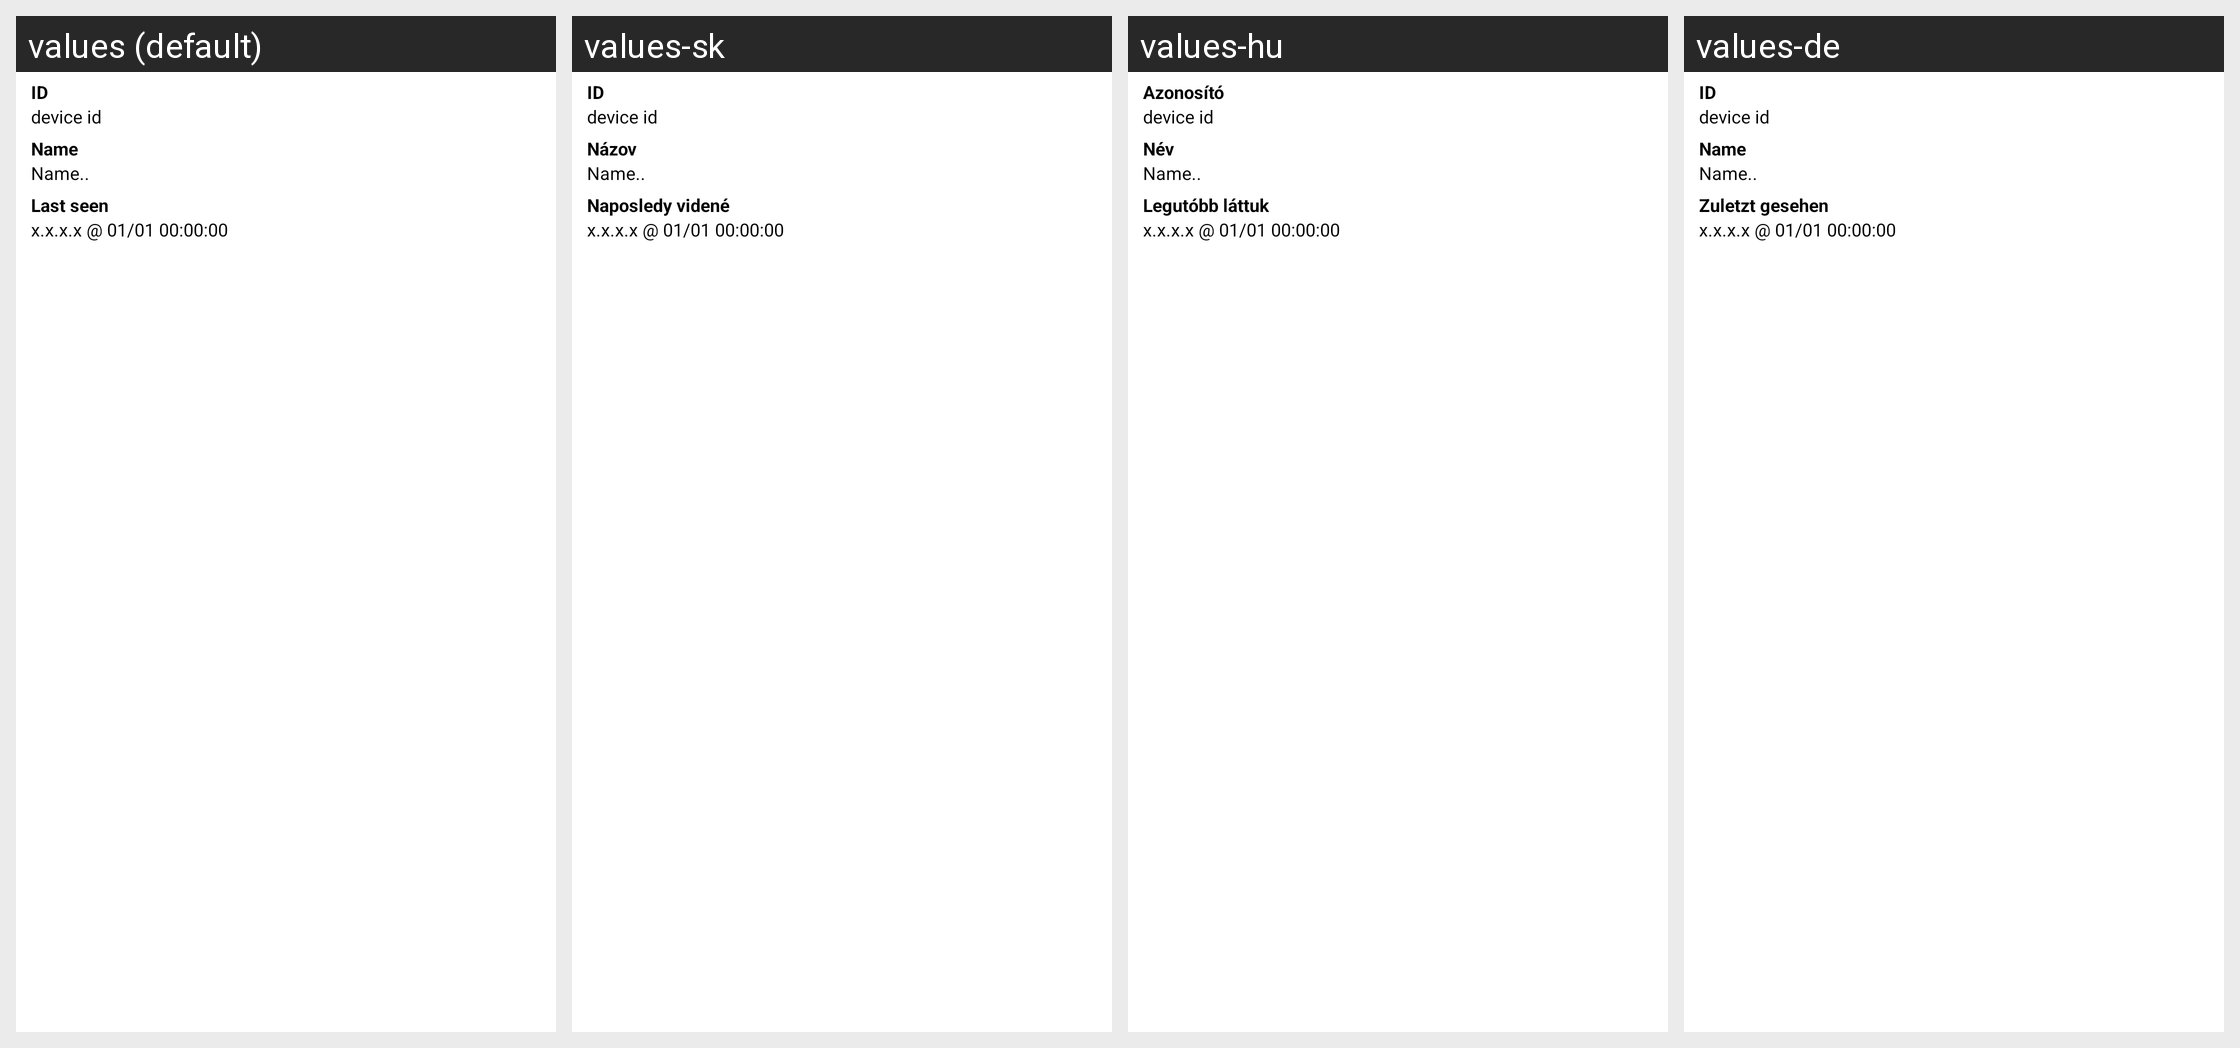

The Android screen above is rendered under several locales of the same app. Produce the string resources it draws, with the default and per-locale values.
Android screen res/layout/devices_details_settings.xml rendered under 4 locales, left to right: values (default), values-sk, values-hu, values-de. Device: Nexus 5 (rendered at 1080×1920; each locale shown at half size, 540×960, under a caption strip naming it); theme AppTheme.
Other locales in the repository, not shown: values-ar, values-bg, values-bs, values-ca, values-cs, values-da, values-el, values-es, values-es-rMX, values-eu, values-fa, values-fi, values-fr, values-gl, values-id, values-is, values-it, values-ja, values-lv, values-nl, values-pl, values-pt, values-pt-rBR, values-ru, values-te, values-th, values-tr, values-uk, values-zh-rCN, values-zh-rTW.
Strings drawn on this screen, with the default value and each locale's value (text and hints the layout hard-codes, and strings that could not be matched under every locale, appear in the picture but are not listed):

devices_details_id_title
  values: ID
  values-sk: ID
  values-hu: Azonosító
  values-de: ID

devices_details_name_title
  values: Name
  values-sk: Názov
  values-hu: Név
  values-de: Name

devices_details_last_seen_title
  values: Last seen
  values-sk: Naposledy videné
  values-hu: Legutóbb láttuk
  values-de: Zuletzt gesehen
